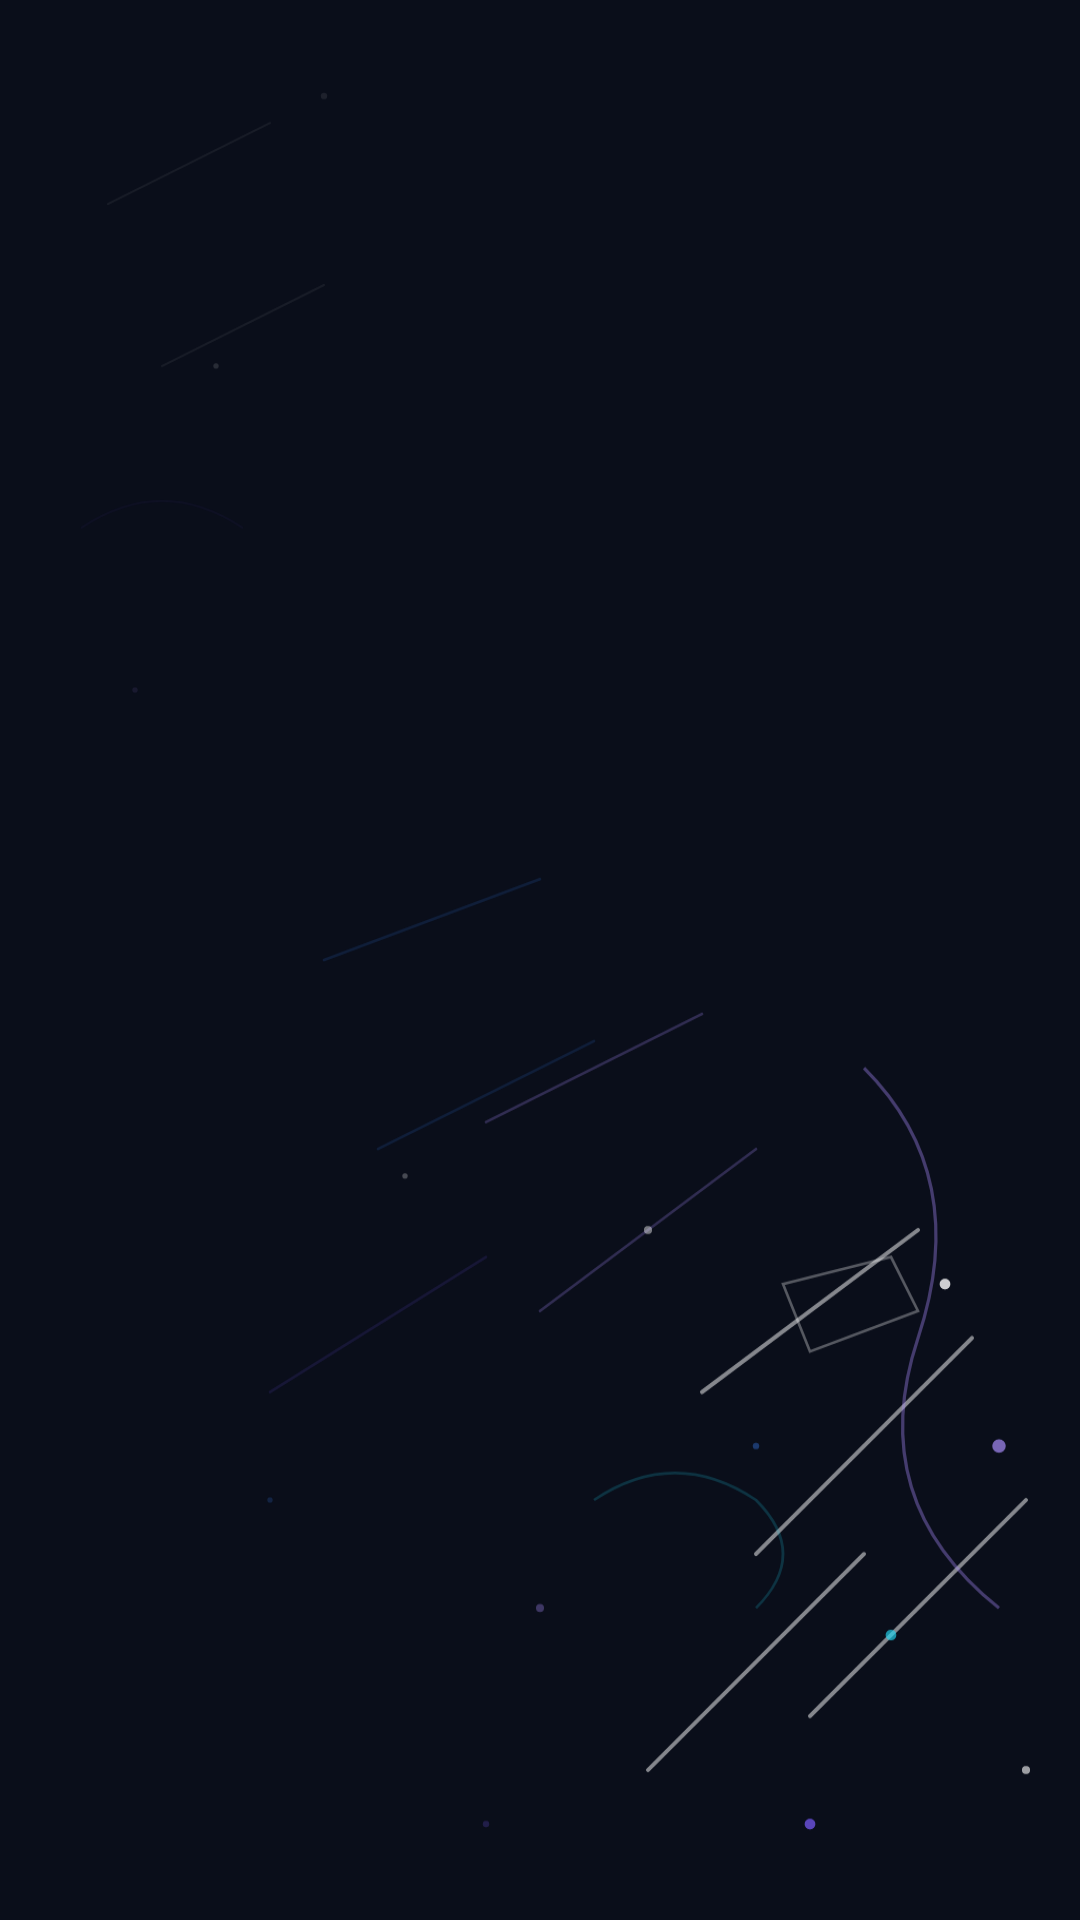

Reconstruct the res/layout file that produces this screen, plus the resources it refers to.
<!-- AndroidManifest.xml: application theme AppTheme.Dark -->
<!-- res/layout/fragment_servers.xml -->
<?xml version="1.0" encoding="utf-8"?>
<FrameLayout xmlns:android="http://schemas.android.com/apk/res/android"
    android:layout_width="match_parent"
    android:layout_height="match_parent"
    android:background="@android:color/transparent">

    <ImageView
        android:layout_width="match_parent"
        android:layout_height="match_parent"
        android:src="@drawable/bg_decor"
        android:scaleType="centerCrop"
        android:importantForAccessibility="no" />

    <androidx.recyclerview.widget.RecyclerView
        android:id="@+id/servers_rv"
        android:layout_width="match_parent"
        android:layout_height="match_parent"
        android:paddingTop="16dp"
        android:paddingBottom="90dp"
        android:clipToPadding="false" />

    <TextView
        android:id="@+id/servers_empty"
        android:layout_width="wrap_content"
        android:layout_height="wrap_content"
        android:layout_gravity="center"
        android:text="Введи код подписки в разделе «Главная»&#10;и серверы появятся здесь"
        android:textColor="#A0A8BF"
        android:textSize="14sp"
        android:gravity="center"
        android:visibility="gone" />

    <TextView
        android:id="@+id/servers_action_btn"
        android:layout_width="match_parent"
        android:layout_height="56dp"
        android:layout_gravity="bottom"
        android:layout_marginStart="16dp"
        android:layout_marginEnd="16dp"
        android:layout_marginBottom="16dp"
        android:text="Подключить"
        android:textColor="#FFFFFF"
        android:textSize="16sp"
        android:fontFamily="sans-serif-medium"
        android:gravity="center"
        android:background="@drawable/bg_btn_telegram"
        android:visibility="gone" />
</FrameLayout>
<!-- resources referenced by this layout -->
<resources>
  <!-- drawable bg_btn_telegram (drawable) -->
  <?xml version="1.0" encoding="utf-8"?>
  <ripple xmlns:android="http://schemas.android.com/apk/res/android"
      android:color="#33FFFFFF">
      <item>
          <shape android:shape="rectangle">
              <gradient
                  android:angle="0"
                  android:startColor="#7C5CFF"
                  android:endColor="#3B82F6" />
              <corners android:radius="14dp" />
          </shape>
      </item>
  </ripple>
  <style name="AppTheme" parent="Theme.AppCompat">
          <item name="windowNoTitle">true</item>
          <item name="windowActionBar">false</item>
          <item name="android:actionBarSize">0dp</item>
          <item name="android:windowContentOverlay">@null</item>
          <item name="android:windowAnimationStyle">@android:style/Animation.Activity</item>
      </style>
  <color name="thek_primary">#7C5CFF</color>
  <color name="thek_bg_top">#0A0E1A</color>
  <color name="thek_text">#F5F7FB</color>
  <color name="thek_text_secondary">#A0A8BF</color>
  <color name="thek_text_muted">#6B7290</color>
  <style name="ThekDialog" parent="Theme.AppCompat.Dialog.Alert">
          <item name="colorAccent">@color/thek_primary</item>
          <item name="android:windowBackground">@drawable/bg_dialog</item>
          <item name="android:textColorPrimary">@color/thek_text</item>
          <item name="android:textColorSecondary">@color/thek_text_secondary</item>
          <item name="buttonBarPositiveButtonStyle">@style/ThekDialogButton</item>
          <item name="buttonBarNegativeButtonStyle">@style/ThekDialogButton</item>
          <item name="buttonBarNeutralButtonStyle">@style/ThekDialogButton</item>
      </style>
  <style name="ThekButton" parent="Widget.AppCompat.Button">
          <item name="android:background">@drawable/bg_btn_primary</item>
          <item name="android:textColor">#FFFFFF</item>
          <item name="android:textAllCaps">false</item>
          <item name="android:paddingStart">24dp</item>
          <item name="android:paddingEnd">24dp</item>
          <item name="android:minHeight">48dp</item>
      </style>
  <style name="ThekEditText" parent="Widget.AppCompat.EditText">
          <item name="android:textColor">@color/thek_text</item>
          <item name="android:textColorHint">@color/thek_text_muted</item>
          <item name="android:backgroundTint">@color/thek_primary</item>
          <item name="android:paddingTop">14dp</item>
          <item name="android:paddingBottom">14dp</item>
      </style>
  <!-- drawable bg_dialog (drawable) -->
  <?xml version="1.0" encoding="utf-8"?>
  <shape xmlns:android="http://schemas.android.com/apk/res/android"
      android:shape="rectangle">
      <solid android:color="#1A1F33" />
      <corners android:radius="24dp" />
      <stroke android:width="1dp" android:color="#26FFFFFF" />
  </shape>
  <style name="ThekDialogButton" parent="Widget.AppCompat.Button.Borderless">
          <item name="android:textColor">@color/thek_primary</item>
          <item name="android:textSize">14sp</item>
          <item name="android:textAllCaps">false</item>
          <item name="android:fontFamily">sans-serif-medium</item>
      </style>
  <!-- drawable bg_btn_primary (drawable) -->
  <?xml version="1.0" encoding="utf-8"?>
  <ripple xmlns:android="http://schemas.android.com/apk/res/android"
      android:color="#33FFFFFF">
      <item>
          <shape android:shape="rectangle">
              <gradient
                  android:angle="0"
                  android:startColor="#7C5CFF"
                  android:endColor="#3B82F6"
                  android:type="linear" />
              <corners android:radius="14dp" />
          </shape>
      </item>
  </ripple>
</resources>
